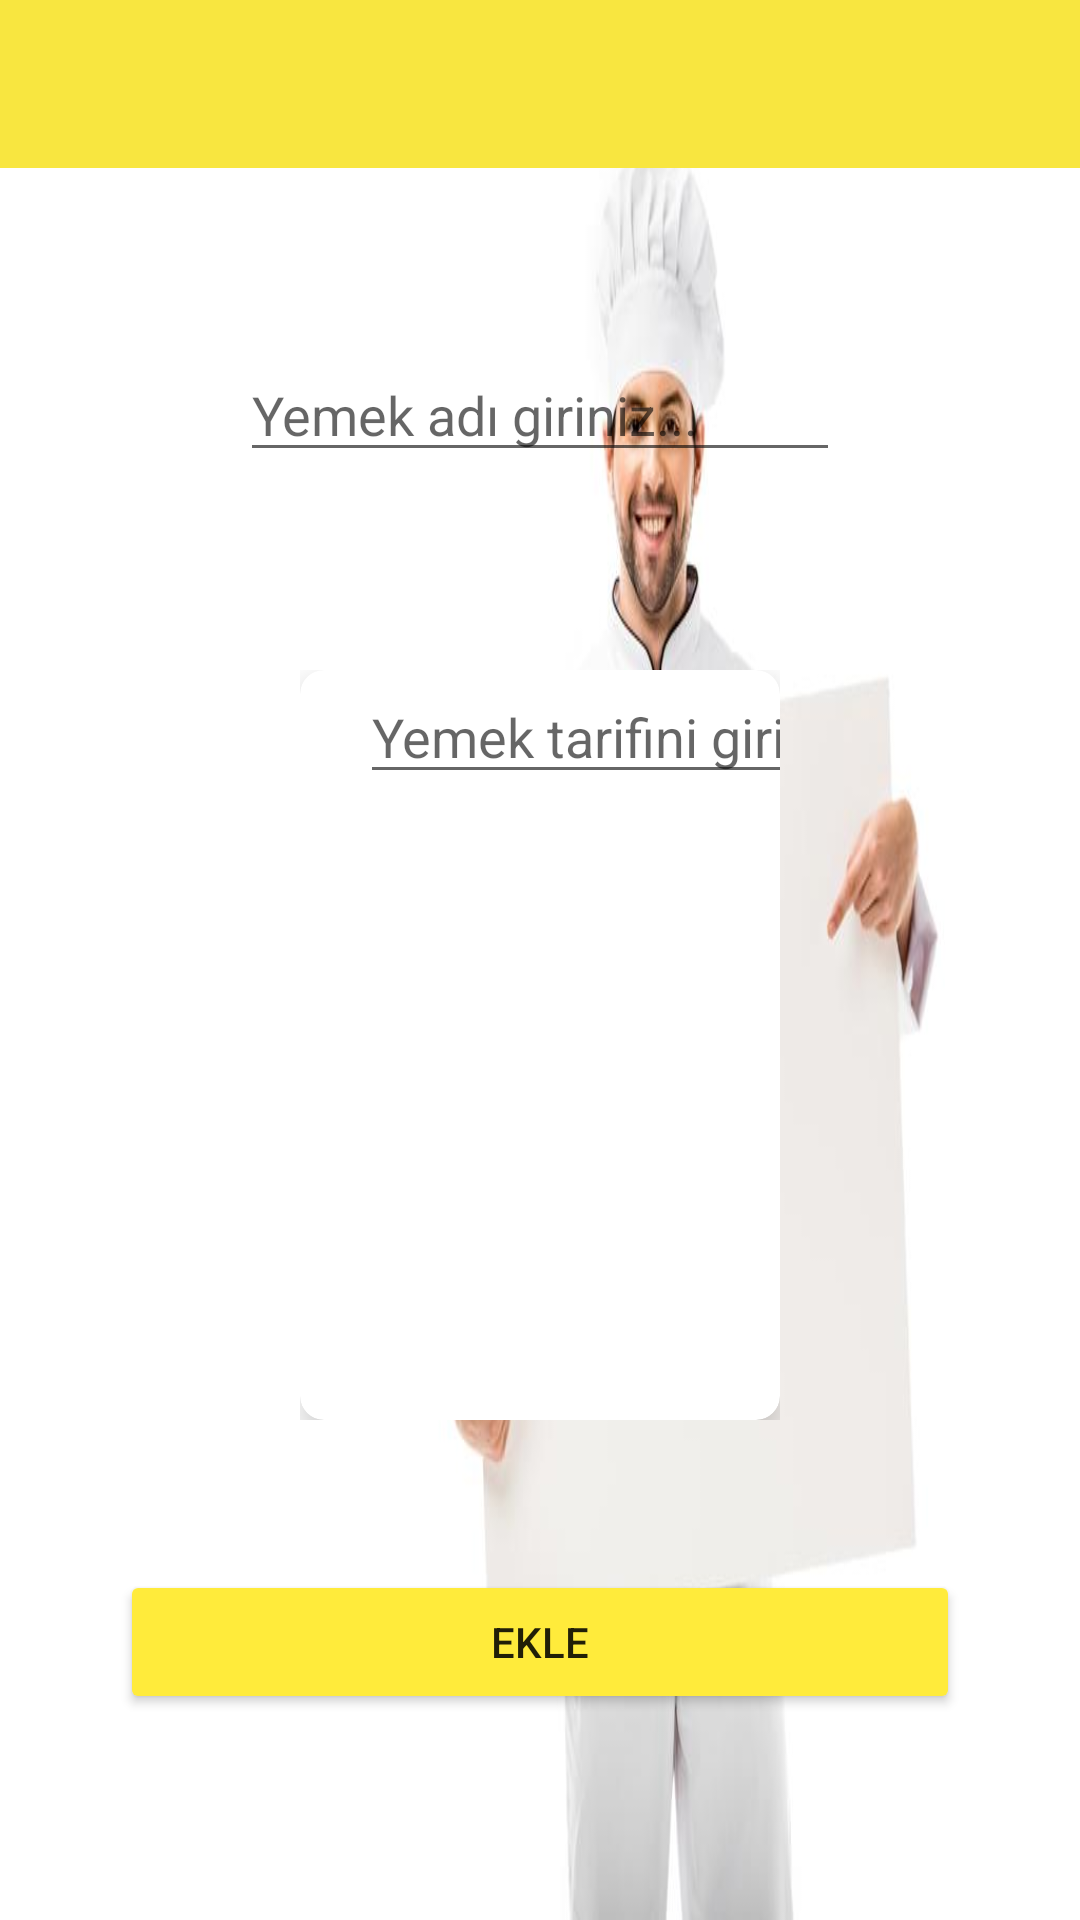

Reconstruct the res/layout file that produces this screen, plus the resources it refers to.
<!-- AndroidManifest.xml: application theme AppTheme -->
<!-- res/layout/fragment_add.xml -->
<?xml version="1.0" encoding="utf-8"?>
<androidx.constraintlayout.widget.ConstraintLayout xmlns:android="http://schemas.android.com/apk/res/android"
    xmlns:app="http://schemas.android.com/apk/res-auto"
    xmlns:tools="http://schemas.android.com/tools"
    android:layout_width="match_parent"
    android:layout_height="match_parent"
    android:background="@drawable/add"
    tools:context=".ui.fragment.AddFragment">

    <androidx.appcompat.widget.Toolbar
        android:id="@+id/toolbarRecipeAdd"
        android:layout_width="409dp"
        android:layout_height="wrap_content"
        android:background="?attr/colorPrimary"
        android:minHeight="?attr/actionBarSize"
        android:theme="?attr/actionBarTheme"
        app:layout_constraintEnd_toEndOf="parent"
        app:layout_constraintHorizontal_bias="0.5"
        app:layout_constraintStart_toStartOf="parent"
        app:layout_constraintTop_toTopOf="parent" />
    <EditText
        android:id="@+id/editTextRecipeName"
        android:layout_width="200dp"
        android:layout_height="wrap_content"
        android:layout_marginTop="60dp"
        android:ems="10"
        android:hint="Yemek adı giriniz..."
        android:inputType="text"
        app:layout_constraintEnd_toEndOf="parent"
        app:layout_constraintHorizontal_bias="0.5"
        app:layout_constraintStart_toStartOf="parent"
        app:layout_constraintTop_toBottomOf="@+id/toolbarRecipeAdd" />

    <Button
        android:id="@+id/buttonAdd"
        android:layout_width="0dp"
        android:layout_height="wrap_content"
        android:layout_marginStart="40dp"
        android:layout_marginTop="50dp"
        android:layout_marginEnd="40dp"
        android:backgroundTint="#FFEB3B"
        android:text="Ekle"
        app:layout_constraintEnd_toEndOf="parent"
        app:layout_constraintHorizontal_bias="0.5"
        app:layout_constraintStart_toStartOf="parent"
        app:layout_constraintTop_toBottomOf="@+id/nestedScrollView2" />

    <androidx.core.widget.NestedScrollView
        android:id="@+id/nestedScrollView2"
        android:layout_width="0dp"
        android:layout_height="250dp"
        android:layout_marginStart="100dp"
        android:layout_marginTop="66dp"
        android:layout_marginEnd="100dp"
        android:fillViewport="true"
        app:layout_constraintEnd_toEndOf="parent"
        app:layout_constraintStart_toStartOf="parent"

        app:layout_constraintTop_toBottomOf="@+id/editTextRecipeName">

        <LinearLayout
            android:layout_width="match_parent"
            android:layout_height="wrap_content"
            android:orientation="vertical">

            <androidx.cardview.widget.CardView
                android:layout_width="match_parent"
                android:layout_height="match_parent"
                app:cardCornerRadius="8dp"
                app:cardElevation="6dp"
                android:background="@color/scroll">

                <EditText
                    android:id="@+id/editTextRecipeDiscription"
                    android:layout_width="180dp"
                    android:layout_height="wrap_content"
                    android:layout_marginStart="20dp"
                    android:layout_marginEnd="90dp"
                    android:layout_marginRight="109dp"
                    android:ems="10"
                    android:gravity="start|top"
                    android:hint="Yemek tarifini giriniz"

                    android:inputType="textMultiLine"
                    app:layout_constraintEnd_toEndOf="parent"
                    app:layout_constraintStart_toStartOf="parent"
                    tools:layout_editor_absoluteY="44dp" />
            </androidx.cardview.widget.CardView>

        </LinearLayout>
    </androidx.core.widget.NestedScrollView>
</androidx.constraintlayout.widget.ConstraintLayout>
<!-- resources referenced by this layout -->
<resources>
  <color name="scroll">#D5D2CA</color>
  <!-- drawable add: jpg bitmap (drawable, 13979 bytes) -->
  <style name="AppTheme" parent="Theme.AppCompat.Light.DarkActionBar">
          
          <item name="windowActionBar">false</item>
          <item name="windowNoTitle">true</item>
          <item name="colorPrimary">#F8E640</item>
          <item name="colorPrimaryDark">#FFF1BE</item>
          <item name="colorAccent">#E3CD0B</item>
      </style>
</resources>
